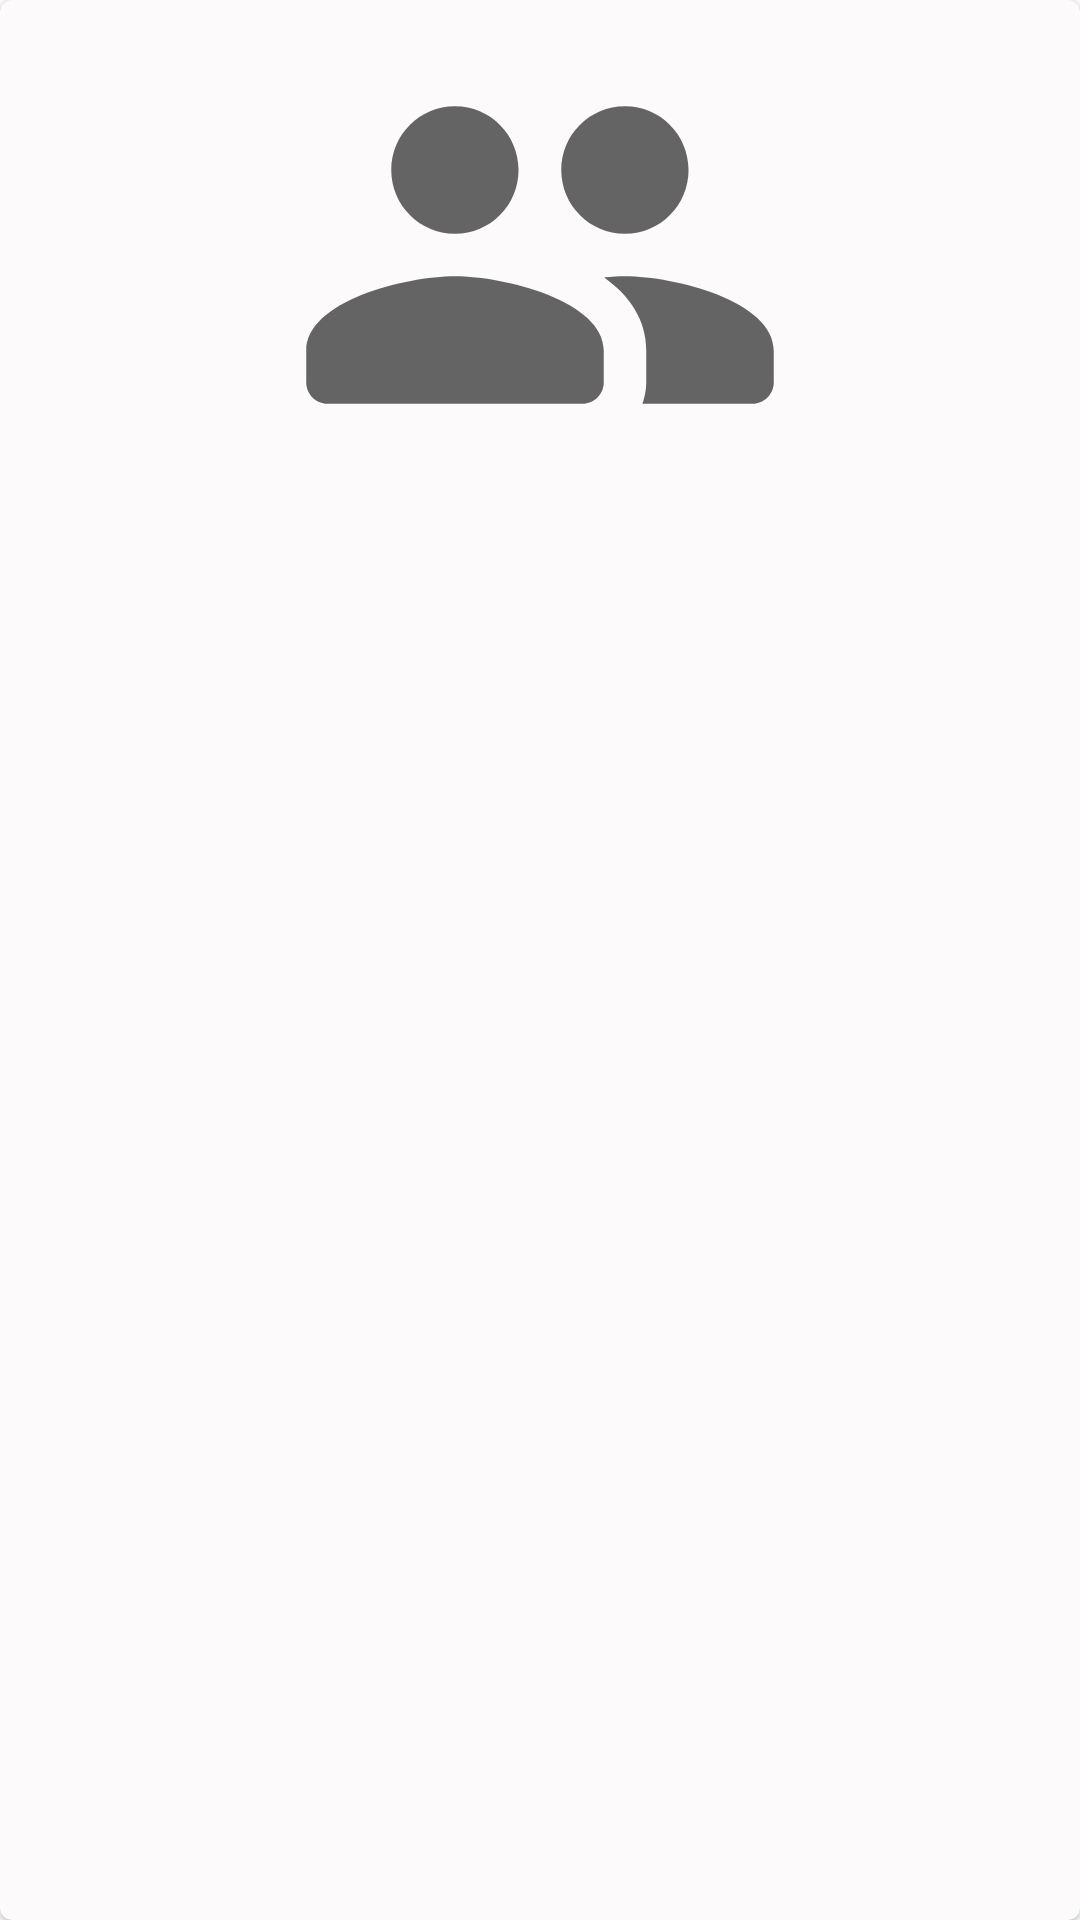

Here is an Android app screen rendered from its layout file. Give the layout XML and the strings, colors and styles it references.
<!-- AndroidManifest.xml: application theme AppTheme -->
<!-- res/layout/card_credits.xml -->
<?xml version="1.0" encoding="utf-8"?>
<com.google.android.material.card.MaterialCardView
    xmlns:android="http://schemas.android.com/apk/res/android"
    xmlns:tools="http://schemas.android.com/tools"
    android:layout_width="130dp"
    android:layout_height="220dp"
    android:layout_marginHorizontal="@dimen/card_margin_horizontal"
    android:layout_marginVertical="@dimen/card_margin_vertical">

    <LinearLayout
        android:layout_width="match_parent"
        android:layout_height="match_parent"
        android:orientation="vertical">

        <ImageView
            android:id="@+id/img_person"
            android:layout_width="match_parent"
            android:layout_height="170dp"
            android:src="@drawable/ic_people_64"
            android:contentDescription="@string/person_profile" />

        <com.google.android.material.textview.MaterialTextView
            android:id="@+id/text_name"
            android:layout_width="match_parent"
            android:layout_height="wrap_content"
            android:maxLines="1"
            android:ellipsize="end"
            android:textAppearance="@style/TextAppearance.MaterialComponents.Headline6"
            tools:text="Robert Downey Jr."/>

        <com.google.android.material.textview.MaterialTextView
            android:id="@+id/text_role"
            android:layout_width="match_parent"
            android:layout_height="wrap_content"
            android:maxLines="1"
            android:ellipsize="end"
            android:textAppearance="@style/TextAppearance.MaterialComponents.Body1"
            tools:text="Iron Man"/>

    </LinearLayout>

</com.google.android.material.card.MaterialCardView>
<!-- resources referenced by this layout -->
<resources>
  <dimen name="card_margin_horizontal">8dp</dimen>
  <dimen name="card_margin_vertical">4dp</dimen>
  <!-- drawable ic_people_64 (drawable) -->
  <vector xmlns:android="http://schemas.android.com/apk/res/android"
      android:width="64dp"
      android:height="64dp"
      android:viewportWidth="24"
      android:viewportHeight="24"
      android:tint="?attr/colorControlNormal">
    <path
        android:fillColor="@android:color/white"
        android:pathData="M16,11c1.66,0 2.99,-1.34 2.99,-3S17.66,5 16,5s-3,1.34 -3,3 1.34,3 3,3zM8,11c1.66,0 2.99,-1.34 2.99,-3S9.66,5 8,5 5,6.34 5,8s1.34,3 3,3zM8,13c-2.33,0 -7,1.17 -7,3.5L1,18c0,0.55 0.45,1 1,1h12c0.55,0 1,-0.45 1,-1v-1.5c0,-2.33 -4.67,-3.5 -7,-3.5zM16,13c-0.29,0 -0.62,0.02 -0.97,0.05 0.02,0.01 0.03,0.03 0.04,0.04 1.14,0.83 1.93,1.94 1.93,3.41L17,18c0,0.35 -0.07,0.69 -0.18,1L22,19c0.55,0 1,-0.45 1,-1v-1.5c0,-2.33 -4.67,-3.5 -7,-3.5z"/>
  </vector>
  <string name="person_profile">Profile of %s</string>
  <style name="AppTheme" parent="Theme.MaterialComponents.Light.NoActionBar">
          <item name="colorPrimary">@color/colorPrimary</item>
          <item name="colorPrimaryVariant">@color/colorPrimaryVariant</item>
          <item name="colorSecondary">@color/colorSecondary</item>
          <item name="colorSecondaryVariant">@color/colorSecondaryVariant</item>
          <item name="colorOnPrimary">@color/colorOnPrimary</item>
          <item name="colorOnSecondary">@color/colorSecondary</item>
          <item name="colorSurface">@color/colorSurface</item>
          <item name="colorOnSurface">@color/colorOnSurface</item>
          <item name="bottomNavigationStyle">@style/Widget.App.BottomNavigationView</item>
          <item name="materialCardViewStyle">@style/Widget.App.MaterialCardView</item>
  
          <item name="windowActionBar">false</item>
          <item name="windowNoTitle">true</item>
      </style>
  <color name="colorPrimary">#ffc7b8</color>
  <color name="colorPrimaryVariant">#fb805f</color>
  <color name="colorSecondary">#b8f0ff</color>
  <color name="colorSecondaryVariant">#5fdbfb</color>
  <color name="colorOnPrimary">@android:color/black</color>
  <color name="colorSurface">@android:color/white</color>
  <color name="colorOnSurface">@android:color/black</color>
  <style name="Widget.App.BottomNavigationView" parent="Widget.MaterialComponents.BottomNavigationView.Colored">
          <item name="itemTextAppearanceActive">@style/TextAppearance.MaterialComponents.Body1</item>
          <item name="itemTextAppearanceInactive">@style/TextAppearance.MaterialComponents.Body2</item>
      </style>
  <style name="Widget.App.MaterialCardView" parent="Widget.MaterialComponents.CardView">
          <item name="cardBackgroundColor">@color/colorCardBackground</item>
      </style>
  <color name="colorCardBackground">#fcfafa</color>
</resources>
